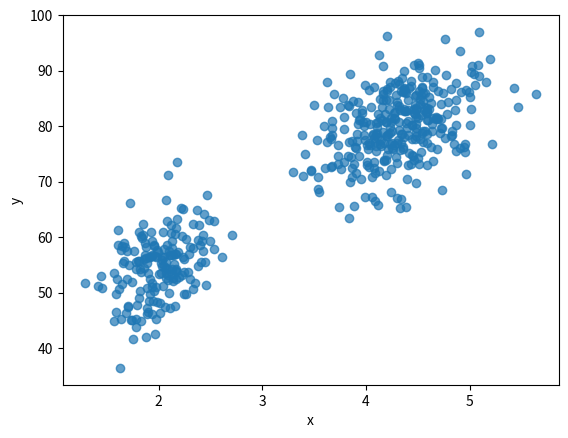

Generate this figure with matplotlib:
import numpy as np
import matplotlib.pyplot as plt


# === trained parameters =======
mus = np.array([[2.0, 54.50],
                [4.3, 80.0]])


covs = np.array([[[0.07, 0.44],
                  [0.44, 33.7]],

                 [[0.17, 0.94],
                  [0.94, 36.00]]])


phis = np.array([0.35, 0.65])
# ==============================


def sample():
    z = np.random.choice(2, p=phis) # determine the distribution
    mu, cov = mus[z], covs[z]
    x = np.random.multivariate_normal(mu, cov)
    return x



N = 500

gen_data = np.zeros((N, 2))



for i in range(N):
    gen_data[i] = sample()



plt.scatter(gen_data[:, 0], gen_data[:, 1], alpha=0.7)
plt.xlabel('x')
plt.ylabel('y')
plt.savefig('gmm_sampling.png')
